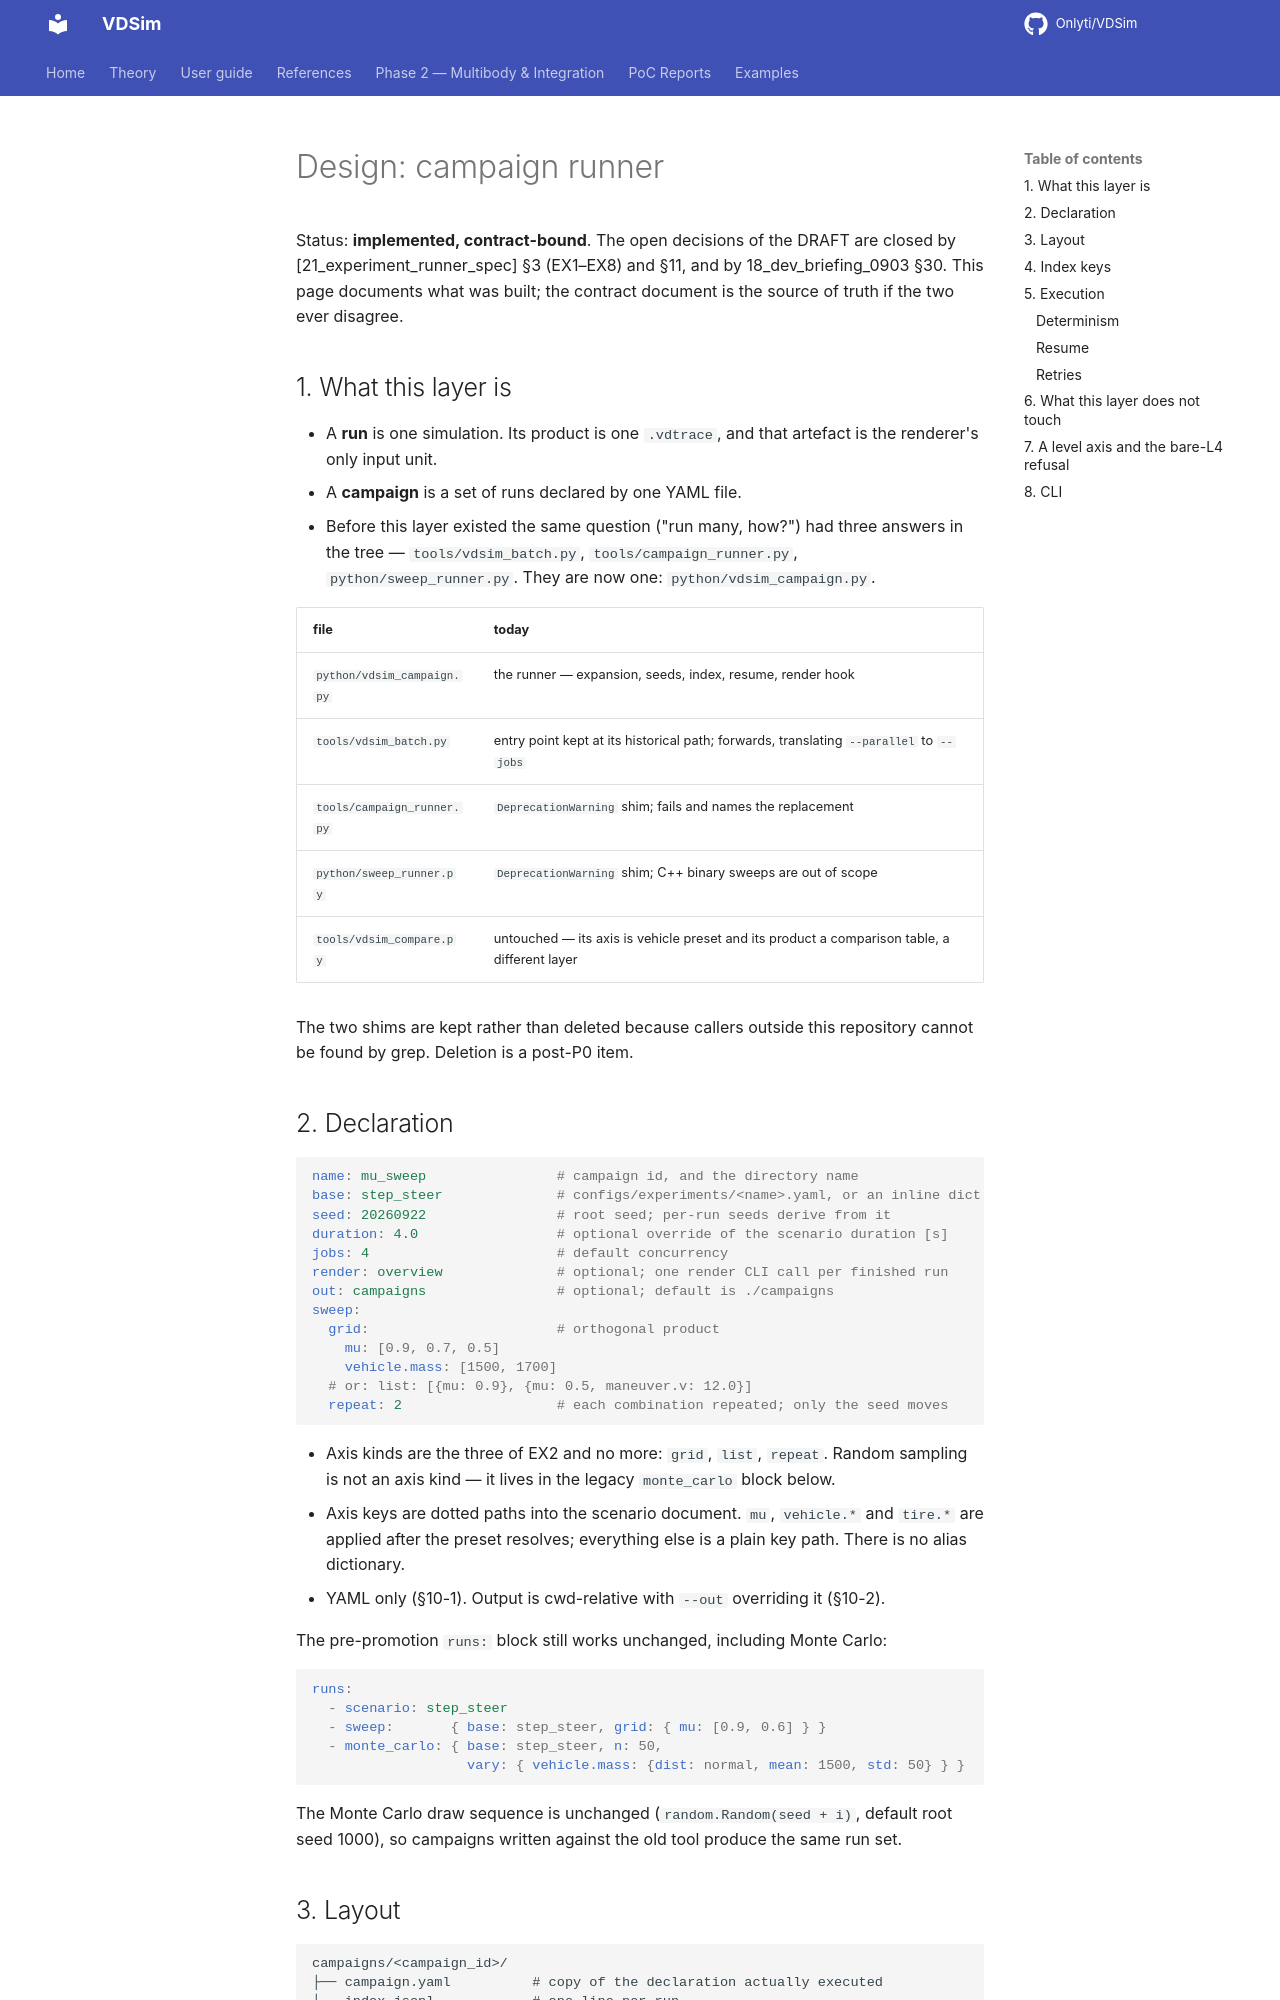

repository: Onlyti/VDSim · page: v0.8.3/design/BATCH_RUNNER/index.html · generator: mkdocs

# Design: campaign runner

Status: **implemented, contract-bound**. The open decisions of the DRAFT are
closed by [21_experiment_runner_spec] §3 (EX1–EX8) and §11, and by
18_dev_briefing_0903 §30. This page documents what was built; the contract
document is the source of truth if the two ever disagree.

## 1. What this layer is

- A **run** is one simulation. Its product is one `.vdtrace`, and that artefact
  is the renderer's only input unit.
- A **campaign** is a set of runs declared by one YAML file.
- Before this layer existed the same question ("run many, how?") had three
  answers in the tree — `tools/vdsim_batch.py`, `tools/campaign_runner.py`,
  `python/sweep_runner.py`. They are now one: `python/vdsim_campaign.py`.

| file | today |
|---|---|
| `python/vdsim_campaign.py` | the runner — expansion, seeds, index, resume, render hook |
| `tools/vdsim_batch.py` | entry point kept at its historical path; forwards, translating `--parallel` to `--jobs` |
| `tools/campaign_runner.py` | `DeprecationWarning` shim; fails and names the replacement |
| `python/sweep_runner.py` | `DeprecationWarning` shim; C++ binary sweeps are out of scope |
| `tools/vdsim_compare.py` | untouched — its axis is vehicle preset and its product a comparison table, a different layer |

The two shims are kept rather than deleted because callers outside this
repository cannot be found by grep. Deletion is a post-P0 item.

## 2. Declaration

```yaml
name: mu_sweep                # campaign id, and the directory name
base: step_steer              # configs/experiments/<name>.yaml, or an inline dict
seed: 20260922                # root seed; per-run seeds derive from it
duration: 4.0                 # optional override of the scenario duration [s]
jobs: 4                       # default concurrency
render: overview              # optional; one render CLI call per finished run
out: campaigns                # optional; default is ./campaigns
sweep:
  grid:                       # orthogonal product
    mu: [0.9, 0.7, 0.5]
    vehicle.mass: [1500, 1700]
  # or: list: [{mu: 0.9}, {mu: 0.5, maneuver.v: 12.0}]
  repeat: 2                   # each combination repeated; only the seed moves
```

- Axis kinds are the three of EX2 and no more: `grid`, `list`, `repeat`.
  Random sampling is not an axis kind — it lives in the legacy `monte_carlo`
  block below.
- Axis keys are dotted paths into the scenario document. `mu`, `vehicle.*` and
  `tire.*` are applied after the preset resolves; everything else is a plain
  key path. There is no alias dictionary.
- YAML only (§10-1). Output is cwd-relative with `--out` overriding it (§10-2).

The pre-promotion `runs:` block still works unchanged, including Monte Carlo:

```yaml
runs:
  - scenario: step_steer
  - sweep:       { base: step_steer, grid: { mu: [0.9, 0.6] } }
  - monte_carlo: { base: step_steer, n: 50,
                   vary: { vehicle.mass: {dist: normal, mean: 1500, std: 50} } }
```

The Monte Carlo draw sequence is unchanged (`random.Random(seed + i)`, default
root seed 1000), so campaigns written against the old tool produce the same
run set.
